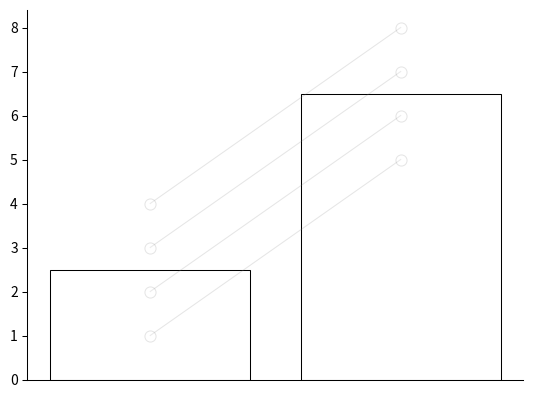

Python code for this plot:
# -*- coding: utf-8 -*-
# %##
"""
Created on Fri Apr 17 09:19:56 2020

[redacted]
"""
import numpy as np
import matplotlib.pyplot as plt
from itertools import chain, count

def barscatter(data, transpose = False,
                groupwidth = .75,
                barwidth = .8,
                paired = False,
                unequal = False,
                spaced = False,
                yspace = 20,
                xspace = 0.1,
                barfacecoloroption = 'same', # other options 'between' or 'individual'
                barfacecolor = ['white'],
                baredgecoloroption = 'same',
                baredgecolor = ['black'],
                baralpha = 1,
                scatterfacecoloroption = 'same',
                scatterfacecolor = ['white'],
                scatteredgecoloroption = 'same',
                scatteredgecolor = ['grey'],
                scatterlinecolor = 'grey', # Don't put this value in a list
                scattersize = 80,
                scatteralpha = 1,
                spreadscatters = False,
                linewidth=0.75,
                xlim=[],
                ylim=[],
                ylabel = 'none',
                xlabel = 'none',
                grouplabel = 'auto',
                itemlabel = 'none',
                barlabels = [],
                barlabeloffset=0.025,
                grouplabeloffset=0,
                yaxisparams = 'auto',
                show_legend = 'none',
                legendloc='upper right',
                xfontsize=8,
                ax=[]):
    """
    Creates a bar graph with data points shown as overlaid circles.
    
    Parameters
    -------------
    data : List, lists of lists or array
        Data to be plotted. Will try to convert if needed.
    barwidth : Float, optional
        Width of bars. Default is 0.9.
    paired : Bool, optional
        Attempts to add lines between paired data points. Requires number in each group to be matched. Default is False.
    unequal : Bool, optional
        To be set to True if groups are unequal. Default is False.
    spaced : Bool, optional
        Spaces out data points so that they are not at an identical x value, e.g. grape bunch style. Default is False.
    yspace : Int or Float, optional
        Used in conjunction with spaced to determine spacing of data points. Default is 20.
    xspace : Float, optional
        Used in conjunction with spaced to determine spacing of data points. Default is 0.1.
    barfacecoloroption : Str, optional
        Chooses bar color option. Default is 'same' and other options are 'between' or 'individual'.
    barfacecolor : List of str, optional
        If 'between' or 'individual' is chosen for above option then number of colors needs to match number of bars or groups. Default is ['white'].
    baredgecoloroption : Str, optional
        Chooses bar edge option. Default is 'same', see notes on barfacecoloroption.
    baredgecolor : List of str, optional
        Bar edge colors. Default is ['black'], see notes on barfacecolor.
    baralpha : Float, optional
        Sets opacity of bars so must be between 0 and 1. Default is 1.
    scatterfacecoloroption : Str, optional
        Chooses scatter face option. Default is 'same', see notes on barfacecoloroption.
    scatterfacecolor : List of str, optional
        Scatter face colors. Default = ['white'], see notes on barfacecolor.
    scatteredgecoloroption : Str, optional
        Chooses scatter edge option. Default is 'same', see notes on barfacecoloroption.
    scatteredgecolor : List of str, optional
        Scatter face colors. Default is ['grey'], see notes on barfacecolor.
    scatterlinecolor : Str, optional
        Color of lines connecting related data points, should not be in a list. Default is 'grey'.
    scattersize : Int or Float, optional
        Size of datapoints. Default is 80.
    scatteralpha : Float, optional
        Sets opacity/transparency of scatter points. Default is 1.
    spreadscatters : Bool, optional
        Not currently functional. Needs to be checked.
    linewidth : Float, optional
        Width of lines. Default is 0.75.
    xlim : List or 2-tuple of floats, optional
        Sets limits of x-axis. Default is [].
    ylim : List or 2-tuple of floats, optional
        Sets limits of x-axis. Default is [].
    ylabel : Str, optional
        Sets y-axis label. Default is 'none'.
    xlabel : Str, optional
        Sets x-axis label. Default is 'none'.
    grouplabel : List of str, optional
        Sets labels for each group. Default is 'auto'.
    itemlabel : List of str, optional
        Not currently functional. Needs to be checked. Default is 'none'.
    barlabels : List of str, optional
        Sets labels for each bar. Default is [].
    barlabeloffset : Float, optional
        Sets barlabel offset relative to x baseline. Default is 0.025.
    grouplabeloffset : Float, optional
        Sets grouplabel offset relative to x baseline. Default is 0.0250.
    yaxisparams : None, optional
        Not currently functional. Needs to be checked.
    show_legend : Bool or str, optional
        Shows legend. Default is 'none'.
    legendloc : Str, optional
        Sets legend location. Default is 'upper right'.
    xfontsize : Int, optional
        Sets x-axis font size. Default is 8.
    ax : Matplotlib axis object, optional
        Axis object to plot in. If not provided, plots in new figure/axis. Default is [].
    
    Returns
    -------------
    ax : Matplotlib axis object
        Axis object of plot.
    barx : List of floats
        x-values where each bar is plotted.
    barlist : List of bar container objects
        Allows modifcation, e.g. changing of colors of individual bars. See notes.
    sclist : List of scatter container objects
        Allows modifcation as described above. See notes.
    """

    if unequal == True:
        dims = np.ndim(data)
        data_obj = np.ndarray((np.shape(data)), dtype=object)
        if dims == 1:
            for i, dim in enumerate(data):
                data_obj[i] = np.array(dim, dtype=object)
            data = data_obj
        elif dims == 2:            
            for i1, dim1 in enumerate(data):
                for i2, dim2 in enumerate(dim1):
                    data_obj[i1][i2] = np.array(dim2, dtype=object)
            data = data_obj
        else:
            print('Cannot convert that number of dimensions or data is in wrong format. Attmepting to make graph assuming equal groups.')
    
    if type(data) != np.ndarray or data.dtype != object:
        dims = np.shape(data)
        if len(dims) == 2 or len(dims) == 1:
            data = data2obj1D(data)

        elif len(dims) == 3:
            data = data2obj2D(data)
              
        else:
            print('Cannot interpret data shape. Should be 2 or 3 dimensional array. Exiting function.')
            return

    # Check if transpose = True
    if transpose == True:
        data = np.transpose(data)
        
    # Initialize arrays and calculate number of groups, bars, items, and means
    
    barMeans = np.zeros((np.shape(data)))
    items = np.zeros((np.shape(data)))
    
    nGroups = np.shape(data)[0]
    groupx = np.arange(1,nGroups+1)

    if len(np.shape(data)) > 1:
        grouped = True
        barspergroup = np.shape(data)[1]
        barwidth = (barwidth * groupwidth) / barspergroup
        
        for i in range(np.shape(data)[0]):
            for j in range(np.shape(data)[1]):
                barMeans[i][j] = np.mean(data[i][j])
                items[i][j] = len(data[i][j])
        
    else:
        grouped = False
        barspergroup = 1
        
        for i in range(np.shape(data)[0]):
            barMeans[i] = np.mean(data[i])
            items[i] = len(data[i])
    
    # Calculate x values for bars and scatters
    
    xvals = np.zeros((np.shape(data)))
    barallocation = groupwidth / barspergroup
    k = (groupwidth/2) - (barallocation/2)
    
    if grouped == True:
        
        for i in range(np.shape(data)[0]):
            xrange = np.linspace(i+1-k, i+1+k, barspergroup)
            for j in range(barspergroup):
                xvals[i][j] = xrange[j]
    else:
        xvals = groupx
    
    # Set colors for bars and scatters
     
    barfacecolorArray = setcolors(barfacecoloroption, barfacecolor, barspergroup, nGroups, data)
    baredgecolorArray = setcolors(baredgecoloroption, baredgecolor, barspergroup, nGroups, data)
     
    scfacecolorArray = setcolors(scatterfacecoloroption, scatterfacecolor, barspergroup, nGroups, data, paired_scatter = paired)
    scedgecolorArray = setcolors(scatteredgecoloroption, scatteredgecolor, barspergroup, nGroups, data, paired_scatter = paired)
    
    # Initialize figure
    if ax == []:
        fig = plt.figure()
        ax = fig.add_subplot(111)
    
    # Make bars
    barlist = []
    barx = []
    for x, y, bfc, bec in zip(xvals.flatten(), barMeans.flatten(),
                              barfacecolorArray, baredgecolorArray):
        barx.append(x)
        barlist.append(ax.bar(x, y, barwidth,
                         facecolor = bfc, edgecolor = bec,
                         zorder=-1,
                         linewidth=linewidth))
    
    # Uncomment these lines to show method for changing bar colors outside of
    # function using barlist properties
    #for i in barlist[2].get_children():
    #    i.set_color('r')
    
    # Make scatters
    sclist = []
    if paired == False:
        for x, Yarray, scf, sce  in zip(xvals.flatten(), data.flatten(),
                                        scfacecolorArray, scedgecolorArray):
            if spaced == True:
                try: 
                    xVals, yVals = xyspacer(ax, x, Yarray, bindist=yspace, space=xspace)
                except:
                    print("Could not space all sets of points.")
                    xVals = [x] * len(Yarray)
                    yVals = Yarray
                    
                sclist.append(ax.scatter(xVals, yVals, s = scattersize,
                             c = scf,
                             edgecolors = sce,
                             linewidth=linewidth,
                             alpha=scatteralpha,
                             zorder=20,
                             clip_on=False))
                         
            else:
                for y in Yarray:
                     sclist.append(ax.scatter(x, y, s = scattersize,
                                     c = scf,
                                     edgecolors = sce,
                                     linewidth=linewidth,
                                     alpha=scatteralpha,
                                     zorder=20,
                                     clip_on=False))
                     
    elif grouped == True:
        for x, Yarray, scf, sce in zip(xvals, data, scfacecolorArray, scedgecolorArray):
            for y in np.transpose(Yarray.tolist()):
                sclist.append(ax.plot(x, y, '-o', markersize = scattersize/10,
                         color = scatterlinecolor,
                         linewidth=linewidth,
                         markerfacecolor = scf,
                         markeredgecolor = sce,
                         markeredgewidth=linewidth,
                         alpha=scatteralpha,
                         zorder=20,
                         clip_on=False))
    elif grouped == False:
        for n,_ in enumerate(data[0]):
            y = [y[n-1] for y in data]
            sclist.append(ax.plot(xvals, y, '-o', markersize = scattersize/10,
                         color = scatterlinecolor,
                         linewidth=linewidth,
                         markerfacecolor = scfacecolorArray[0],
                         markeredgecolor = scedgecolorArray[0],
                         markeredgewidth=linewidth,
                         alpha=scatteralpha,
                         zorder=20,
                         clip_on=False))
    
    # Label axes
    if ylabel != 'none':
        ax.set_ylabel(ylabel)
    
    if xlabel != 'none':
        ax.set_xlabel(xlabel)
    
    # Set range and tick values for Y axis
    if yaxisparams != 'auto':
        ax.set_ylim(yaxisparams[0])
        ax.set_yticks(yaxisparams[1])
        
    ax.yaxis.set_tick_params(width=linewidth)

    # X ticks
    ax.tick_params(
        axis='x',          # changes apply to the x-axis
        which='both',      # both major and minor ticks are affected
        bottom=False,      # ticks along the bottom edge are off
        top=False,
        labelbottom=False) # labels along the bottom edge are off
    
    ax.set_xticks([])

    if len(xlim) > 0:
        ax.set_xlim(xlim)
    if len(ylim) > 0:
        ax.set_ylim(ylim)
        
    xrange = ax.get_xlim()[1] - ax.get_xlim()[0]
    yrange = ax.get_ylim()[1] - ax.get_ylim()[0]
        
    if grouplabel == 'auto':
        ax.tick_params(labelbottom='off')
    else:
        ax.tick_params(labelbottom='off')

        groupx = np.arange(1, len(grouplabel)+1)
        if len(xlim) > 0:
            groupx = [x for x in groupx]
        xpos = (groupx - ax.get_xlim()[0])/xrange

        for x, label in zip(xpos, grouplabel):
            ax.text(x, -0.05+grouplabeloffset, label, va='top', ha='center', fontsize=xfontsize, transform=ax.transAxes)
        
    if len(barlabels) > 0:
        if len(barlabels) != len(barx):
            print('Wrong number of bar labels for number of bars!')
        else:
            xpos = (barx - ax.get_xlim()[0])/xrange
            ypos = (-ax.get_ylim()[0]/yrange) - barlabeloffset

            for x, label in zip(xpos, barlabels):
                ax.text(x, ypos, label, va='top', ha='center', fontsize=xfontsize, transform=ax.transAxes)

    # Hide the right and top spines and set bottom to zero
    ax.spines['right'].set_visible(False)
    ax.spines['top'].set_visible(False)
    ax.spines['bottom'].set_position('zero')

    ax.spines['bottom'].set_lw(linewidth)
    ax.spines['left'].set_lw(linewidth)
    
    if show_legend == 'within':
        if len(itemlabel) != barspergroup:
            print('Not enough item labels for legend!')
        else:
            legendbar = []
            legendtext = []
            for i in range(barspergroup):
                legendbar.append(barlist[i])
                legendtext.append(itemlabel[i])
            ax.legend(legendbar, legendtext, loc=legendloc)
    
    
    
    return ax, barx, barlist, sclist
      
def setcolors(coloroption, colors, barspergroup, nGroups, data, paired_scatter = False):
    """ Helper function for setting colors in barscatter"""
            
    nColors = len(colors)
    
    if (paired_scatter == True) & (coloroption == 'within'):
        print('Not possible to make a Paired scatter plot with Within setting.')
        coloroption = 'same'
        
    if coloroption == 'within':
        if nColors < barspergroup:
            print('Not enough colors for this option! Reverting to one color.')
            coloroption = 'same'
        elif nColors > barspergroup:
            colors = colors[:barspergroup]
        coloroutput = [colors for i in data]
        coloroutput = list(chain(*coloroutput))
        
    if coloroption == 'between':
        if nColors < nGroups:
            print('Not enough colors for this option! Reverting to one color.')
            coloroption = 'same'
        elif nColors > nGroups:
            colors = colors[:nGroups]
        if paired_scatter == False:
            coloroutput = [[c]*barspergroup for c in colors]
            coloroutput = list(chain(*coloroutput))
        else:
            coloroutput = colors
            
    if coloroption == 'individual':
        if nColors < nGroups*barspergroup:
            print('Not enough colors for this color option')
            coloroption = 'same'
        elif nColors > nGroups*barspergroup:
            coloroutput = colors[:nGroups*barspergroup]
        else: 
            coloroutput = colors
    
    if coloroption == 'same':
        coloroutput = [colors[0] for x in range(len(data.flatten()))]

    return coloroutput

def data2obj1D(data):
    """ Helper function for barscatter for converting data into apporopriate structure"""
    obj = np.empty(len(data), dtype=object)
    for i,x in enumerate(data):
        obj[i] = np.array(x)  
    return obj

def data2obj2D(data):
    """ Helper function for barscatter for converting data into apporopriate structure"""
    obj = np.empty((np.shape(data)[0], np.shape(data)[1]), dtype=object)
    for i,x in enumerate(data):
        for j,y in enumerate(x):
            obj[i][j] = np.array(y)
    return obj

def xyspacer(ax, x, yvals, bindist=20, space=0.1):
    """ Helper function for barscatter for spacing individual datapoints"""
    
    histrange=[]
    histrange.append(min(ax.get_ylim()[0], min(yvals)))
    histrange.append(max(ax.get_ylim()[1], max(yvals)))

    yhist = np.histogram(yvals, bins=bindist, range=histrange)
    
    xvals=[]
    for ybin in yhist[0]:
        if ybin == 1:
            xvals.append(x)
        elif ybin > 1:          
            temp_vals = np.linspace(x-space, x+space, num=ybin)
            for val in temp_vals:
                xvals.append(val)
                
    yvals = np.sort(yvals)

    return xvals, yvals

if __name__ == "__main__":
    barscatter([[1, 2, 3, 4], [5, 6, 7, 8]], scatteralpha=0.2, paired=True)